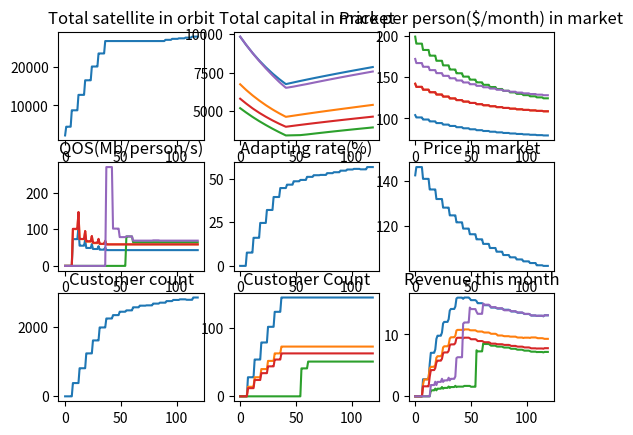

The matplotlib source for this figure:
#Unit in million for all currency
import random
import numpy as np
import matplotlib.pyplot as plt

class CompanyAgent:
    def __init__(self, id, price=100, capital = 1000):
        self.id = id

    #Interaction between company and customer
        self.customers = []
        self.intended_QOS = random.randint(2,80)
        self.max_customer_count = 0
        self.customers_id = []
        self.in_CSCS = False
        self.CSCS = None

    #Satellite technical model
        self.capacity_per_sat = 8000 #Mb/s
        self.num_of_sat_on_orbit = 0
        self.total_throughput = self.capacity_per_sat*self.num_of_sat_on_orbit
        self.throughput_per_custormer = 0
        self.QOS = 0
        self.total_demand = 0
        self.excess_capacity = 0
        self.target_sat_count = 1000

    #Cost model
        self.price = price #price/1000 person/month
        self.capital = capital
        self.fixed_cost_each_month = 0
        self.recur_cost_this_month = 0 #fixed cost each month (operational cost)
        self.non_recur_cost = 7.5 #R&D cost 
        self.revenue_this_month = 0
        self.cost_per_sat = 0.75 #including launch
        
    def add_customer(self, customer):
        self.customers.append(customer)
        self.customers_id.append(customer.id)
        
    def remove_customer(self, customer):
        self.customers.remove(customer)
        self.customers_id.remove(customer.id)
        
    def update_price(self, remaining_avg_max_price_customer, customers):
        # To-solve problem
        # If all the company implement the same startegy, they tend to reach similar price and QOS, 
        # which resulting in competing for the same group of customer.
        # Need to find a way to assign different price strategy for different company
        if type(self) == CompanyAgent:
            self.total_demand = sum([c.demand for c in self.customers])
            self.excess_capacity = self.total_throughput - self.total_demand

            if self.price > remaining_avg_max_price_customer*0.8:
                self.price *= 0.9
            elif self.price < remaining_avg_max_price_customer*1.2:
                self.price *= 1.1
            self.price += self.intended_QOS*0.2/1000

    def build_and_launch_sat(self):
        self.recur_cost_this_month = 0
        #some condition for the company to launch more satellite. Will need to adjust the strategy in the future
        #target_sat_count is a ramdon number initialized as a "plan" for this company
        if self.capital > 600 and self.num_of_sat_on_orbit < self.target_sat_count: # and self.excess_capacity<10000
            num_of_sat = random.randint(0,30)
            num_of_sat = round(self.capital/100/self.cost_per_sat)
            self.num_of_sat_on_orbit += num_of_sat
            self.recur_cost_this_month += num_of_sat*self.cost_per_sat
            self.max_customer_count = self.total_throughput/self.intended_QOS/1000
        else:
            pass
            
        #To-do
        #Update this strategy

    def cal_new_capital(self):
        # print(self.revenue_this_month,self.recur_cost_this_month,self.fixed_cost_each_month)
        self.capital += self.revenue_this_month - self.recur_cost_this_month - self.fixed_cost_each_month
        self.target_sat_count = self.capital/10
        
    def cal_revenue_this_month(self):
        if self.in_CSCS == True:
            self.CSCS_revenue = self.CSCS.revenue_this_month*self.num_of_sat_on_orbit/self.CSCS.num_of_sat_on_orbit
        else:
            self.CSCS_revenue = 0
        self.revenue_this_month = len(self.customers)*self.price + self.CSCS_revenue

    def cal_QOS(self):
        self.total_throughput = self.capacity_per_sat*self.num_of_sat_on_orbit
        self.throughput_per_custormer = self.total_throughput/max(len(self.customers),1) #Mb/1000people/s
        self.QOS = self.throughput_per_custormer/1000 #Mb/person/s

    def Condition_to_join_CSCS(self,num_of_company,num_of_CSCS):
        if num_of_CSCS==0:
            return None
        # Join a random CSCS right now, should have some more condition, such as expected revenue
        target_CSCS_id = random.randint(num_of_company,num_of_company+num_of_CSCS-1)
        if type(self) == CompanyAgent and self.in_CSCS == False:
            if self.capital<10000 and self.excess_capacity > 10000:
                # print(target_CSCS_id)
                return target_CSCS_id
        else:
            return None

    def Join_CSCS(self, target_CSCS_id, all_CSCS):
        for CSCS in all_CSCS:
            if (CSCS.id == target_CSCS_id) and (self not in CSCS.comp_in_CSCS_list):
                CSCS.comp_in_CSCS_list.append(self)
                self.in_CSCS = True
                self.CSCS = CSCS
                print(CSCS.id)

    def show_basic_info(self):
        print("------------------------------------------------------------------------------")
        print("Company Id:",self.id)
        print("Agent type:", type(self))
        print("Customer count: ",len(self.customers_id))
        # print("Customer list: ", self.customers_id)
        # print("Price(million/1000people/month): ",self.price)
        print("Price per person($):", self.price/1000*1000000)
        print("Revenue from CSCS: ", self.CSCS_revenue)
        print("Revenue this month(Million): ",self.revenue_this_month)
        print("Current Capital(Million): ",self.capital)
        print("Target satellite count:", self.target_sat_count)
        print("Orbiting satellite count: ",round(self.num_of_sat_on_orbit))

        print("Total throughput(Mb):", self.total_throughput)
        # print("Throughput per customer (Mb/1000 people/s)", self.throughput_per_custormer)
        print("Total demand from customers(Mb): ", self.total_demand)
        print("Quality of service(Mb/person/s): ",self.QOS)
        print("excess_capacity for comapny "+ str(self.id)+ "(Mb):",self.excess_capacity)
        print("------------------------------------------------------------------------------")
        
class CSCSAgent(CompanyAgent): #Join CSCS, cost remain but has extra throughput
    def __init__(self, id, price=0, capital=0):
        super().__init__(id, price, capital)
        self.comp_in_CSCS_list = []

    def update_CSCS(self):
        self.num_of_sat_on_orbit = 0
        self.price = 0
        self.total_throughput = 0
        for company in self.comp_in_CSCS_list:
            self.price = (self.price*self.num_of_sat_on_orbit + company.price*company.num_of_sat_on_orbit)/(self.num_of_sat_on_orbit + company.num_of_sat_on_orbit)
            self.num_of_sat_on_orbit = self.num_of_sat_on_orbit + company.num_of_sat_on_orbit
            self.total_throughput = self.total_throughput+company.excess_capacity
        # self.price = 1.5 * self.price

        self.throughput_per_custormer = self.total_throughput/max(len(self.customers),1)
        self.QOS = self.throughput_per_custormer/1000 #Mb/person/s
        self.revenue_this_month = len(self.customers)*self.price
        # self.max_customer_count = 80
        self.intended_QOS = 120
        self.max_customer_count = self.total_throughput/self.intended_QOS/1000

    def show_CSCS_info(self):
        id_list = []
        for company in self.comp_in_CSCS_list:
            id_list.append(company.id)
        print("Company in this CSCS:", id_list)

class CustomerAgent: #a agent represent 1000 peopel
    def __init__(self, id, max_acceptable_price, min_acceptable_QOS):
        self.id = id
        self.demand = 0 # Mb/s/1000 people
        self.max_acceptable_price = max_acceptable_price # Randomly generate this to simulate the customer profile, as Fig.10-5
        self.min_acceptable_QOS = min_acceptable_QOS
        self.active = False
        self.company = None #The sat company this customer choose
        
    def set_active(self):
        # Activate the customer
        self.active = True
        self.company.add_customer(self)
        
    def set_inactive(self):
        # Deactivate the customer
        self.active = False
        self.company.remove_customer(self)
    #The strategy is to choose the company that can provide maximum bitrate with acceptable price
    def choose_company(self, companies):
        a1 = 0.5 #propotion of price concern
        a2 = 0.5 #propotion of QOS concern
        current_grade = 0
        updated_this_loop = False
        for company in companies:
            # grade = a1*(normolized price difference) + a2 * (normalized QOS difference)
            grade = a1*(self.max_acceptable_price - company.price)/self.max_acceptable_price + a2*(company.QOS-self.min_acceptable_QOS)/self.min_acceptable_QOS
            # print(grade)
            # print(company.price < self.max_acceptable_price , company.QOS>self.min_acceptable_QOS, grade > current_grade)
            # and company.QOS > self.min_acceptable_QOS 
            if company.price < self.max_acceptable_price and len(company.customers)<company.max_customer_count: #only when it reach the minimum requirement
                updated_this_loop = True
                if grade > current_grade: #chose the highest grade
                    if self.company == None:
                        self.company = company
                        self.set_active()
                        current_grade = grade  
                    else:
                        self.set_inactive()
                        self.company = company
                        self.set_active()
                        current_grade = grade

            elif updated_this_loop == False: #If there is no company achieve the requirement, set company to None
                if self.company != None:
                    self.set_inactive()
                    self.company = None
                current_grade = 0

    def update_random_demand(self): #demand of 1000 people in total
        self.demand = random.randint(self.min_acceptable_QOS-5,self.min_acceptable_QOS)*1000

    def show_basic_info(self):
        print("Customer",self.id,"Chosed company: ",self.company.id if self.company is not None else None)
        # print("Max_accepetable_price: ",self.max_acceptable_price)
        
class Simulation:
     #fixed number of CSCS, custormer and company. Note that some CSCS maybe empty, 
     #which means the num_CSCS is the max number of CSCS can formed in this system
    def __init__(self, num_companies, num_customers, num_CSCS):
        self.companies = []
        self.customers = []

        self.num_companies = num_companies
        self.num_customers = num_customers
        self.num_CSCS = num_CSCS
        
        # Create companies
        for i in range(num_companies):
            price = random.randint(100, 200)# Dollar/person/month
            price = price/1000 #Convert to million per 1000 people
            capital = random.randint(1000, 10000) 
            company = CompanyAgent(i, price,capital)
            self.companies.append(company)
        
        # Create customers
        for i in range(num_customers):
            max_acceptable_price = random.randint(30, 150) #To-do set this profile
            max_acceptable_price = max_acceptable_price/1000 #Convert to million per 1000 people
            min_acceptable_QOS = random.randint(20,50) # Mb/person
            customer = CustomerAgent(i, max_acceptable_price, min_acceptable_QOS)
            self.customers.append(customer)
        
        for i in range(num_CSCS):
            CSCS = CSCSAgent(num_companies+i)
            self.companies.append(CSCS) #save CSCS in list of company
        
        # Assign customers to companies
        for customer in self.customers:
            customer.choose_company(self.companies)
            
    def run(self, num_steps):

        self.satellite_in_orbit = np.zeros(num_steps)
        self.adapting_percentage = np.zeros(num_steps)
        self.remaining_avg_max_price_customer = np.zeros(num_steps)
        self.remaining_avg_acceptable_QOS = np.zeros(num_steps)
        self.total_capital = np.zeros(num_steps)
        self.num_of_unsatisfied_price = np.zeros(num_steps)
        self.num_of_unsatisfied_QOS = np.zeros(num_steps)
        self.customers_count = np.zeros((self.num_companies+self.num_CSCS,num_steps))
        self.capital = np.zeros((self.num_companies+self.num_CSCS,num_steps))
        self.revenue = np.zeros((self.num_companies+self.num_CSCS,num_steps))
        self.excess_capacity = np.zeros((self.num_companies+self.num_CSCS,num_steps))
        self.price = np.zeros((self.num_companies+self.num_CSCS,num_steps))
        self.QOS = np.zeros((self.num_companies+self.num_CSCS,num_steps))

        print("*********************************************Begin Simulation***************************************************")
        
        for i in range(num_steps):
            print("Month ",i)

            # Update prices
            for j, company in enumerate(self.companies):
                # print(j,company)
                if (i % 6) == 0:
                    company.build_and_launch_sat()
                company.cal_QOS()
                company.cal_revenue_this_month()
                company.cal_new_capital()
                if company.Condition_to_join_CSCS(self.num_companies,self.num_CSCS) != None:
                    company.Join_CSCS(company.Condition_to_join_CSCS(self.num_companies,self.num_CSCS),self.companies)
                company.show_basic_info()
                if type(company) == CSCSAgent:
                    company.update_CSCS()
                    company.show_CSCS_info()
                self.price[j,i] = company.price*1000
                self.QOS[j,i] = company.QOS if len(company.customers)>0 else 0
                self.capital[j,i] = company.capital
                self.total_capital[i] += company.capital
                self.excess_capacity[j,i] = company.excess_capacity
                self.revenue[j,i] = company.revenue_this_month
                self.customers_count[j,i] = len(company.customers)

                
            # customer switch company
            if (i % 6) == 0:
                for customer in self.customers:
                    # customer.choose_CSCS(self.CSCS)
                    customer.choose_company(self.companies)
                    customer.update_random_demand()
                    for j, company in enumerate(self.companies):
                        company.cal_QOS()
                    # customer.show_basic_info()

            for company in self.companies:
                self.satellite_in_orbit[i] += company.num_of_sat_on_orbit

            satisfied_demand_count = 0
            unusatisfied_demand_count = 0
            remaining_acceptable_price_sum = 0 
            remaining_acceptable_QOS_sum = 0
            for customer in self.customers:
                if customer.company == None:
                    unusatisfied_demand_count+=1
                    remaining_acceptable_price_sum+=customer.max_acceptable_price
                    remaining_acceptable_QOS_sum+=customer.min_acceptable_QOS
                else:
                    satisfied_demand_count +=1
            remaining_avg_max_price_customer = remaining_acceptable_price_sum/unusatisfied_demand_count
            remaining_avg_acceptable_QOS = remaining_acceptable_QOS_sum/unusatisfied_demand_count
            self.remaining_avg_max_price_customer[i] = remaining_avg_max_price_customer*1000 
            self.remaining_avg_acceptable_QOS[i] = remaining_avg_acceptable_QOS
            self.adapting_percentage[i] = (1-unusatisfied_demand_count/self.num_customers)*100
            

            for j, company in enumerate(self.companies):
                if (i % 6) == 0:
                    company.update_price(remaining_avg_max_price_customer, self.adapting_percentage[i])
            print("****************************New Month********************************")

        print("Total Revenue: ",np.sum(self.revenue[0:4,num_steps-1],0))
        print("adapting_percentage: ",self.adapting_percentage[num_steps-1])

        plt.subplot(331)
        plt.plot(self.satellite_in_orbit)
        plt.title("Total satellite in orbit")
        plt.subplot(332)
        plt.plot(self.capital[0,:])
        plt.plot(self.capital[1,:])
        plt.plot(self.capital[2,:])
        plt.plot(self.capital[3,:])
        plt.plot(self.capital[4,:])
        # plt.plot(self.total_capital)
        plt.title("Total capital in market")
        plt.subplot(333)
        # plt.plot(np.mean(self.price,0))
        plt.plot(self.price[0,:])
        plt.plot(self.price[1,:])
        plt.plot(self.price[2,:])
        plt.plot(self.price[3,:])
        plt.plot(self.price[4,:])
        plt.title("Price per person($/month) in market")
        plt.subplot(334)
        plt.plot(self.QOS[0,:])
        plt.plot(self.QOS[1,:])
        plt.plot(self.QOS[2,:])
        plt.plot(self.QOS[3,:])
        plt.plot(self.QOS[4,:])
        plt.title("QOS(Mb/person/s)")
        plt.subplot(335)
        plt.plot(self.adapting_percentage)
        plt.title("Adapting rate(%)")
        plt.subplot(336)
        plt.plot(np.mean(self.price,0))
        plt.title("Price in market")
        # plt.plot(self.remaining_avg_max_price_customer)
        # plt.title("remaining_avg_max_price_person($/month)")
        plt.subplot(337)
        plt.plot(np.sum(self.customers_count,0))
        plt.title("Customer count")
        # plt.plot(self.remaining_avg_acceptable_QOS)
        # plt.title("remaining_avg_acceptable_QOS(Mb/person/s)")
        plt.subplot(338)
        # plt.plot(self.excess_capacity[0,:])
        # plt.plot(self.excess_capacity[1,:])
        # plt.plot(self.excess_capacity[2,:])
        # plt.plot(self.excess_capacity[3,:])
        # plt.plot(self.excess_capacity[4,:])
        # plt.title("Excess_capacity(Mb/s)")
        for i in range(4):
            plt.plot(self.customers_count[i,:])
        plt.title("Customer Count")
        plt.subplot(339)
        plt.plot(self.revenue[0,:])
        plt.plot(self.revenue[1,:])
        plt.plot(self.revenue[2,:])
        plt.plot(self.revenue[3,:])
        plt.plot(self.revenue[4,:])
        # plt.plot(np.mean(self.revenue[0:4,:],0))
        plt.title("Revenue this month")

        mng = plt.get_current_fig_manager()
        mng.full_screen_toggle()
        plt.savefig("Result.png")
        plt.show()
        

        return (np.sum(self.revenue[0:self.num_companies-1,num_steps-1],0), self.adapting_percentage[num_steps-1])

if __name__ == "__main__":
    #5000 for
    #It is envisioned that the next generation of satellites (to be launched within the next 2-5 years) 
    #will bring down prices to $100/Mbps/month, which represents an estimated demand of 5 Tbps 
    #(currently the global satellite capacity for data networks is below 2 Tbps).
    log  = False
    if log == True:
        trial = 20
        revenue_log = np.zeros((2,trial))
        adapting_rate_log = np.zeros((2,trial))
        for i in range(trial):
            Sim1 = Simulation(30,5000,0) 
            (revenue_log[0,i],adapting_rate_log[0,i]) =  Sim1.run(120) #10 years = 120
            Sim2 = Simulation(30,5000,2)
            (revenue_log[1,i],adapting_rate_log[1,i]) = Sim2.run(120)
        np.savetxt("revenue.csv",revenue_log,delimiter=",")
        np.savetxt("adpating_rate.csv",adapting_rate_log,delimiter=",")
        print(revenue_log)
        print(adapting_rate_log)
    else:
        Sim1 = Simulation(30,5000,2) 
        Sim1.run(120)

    

